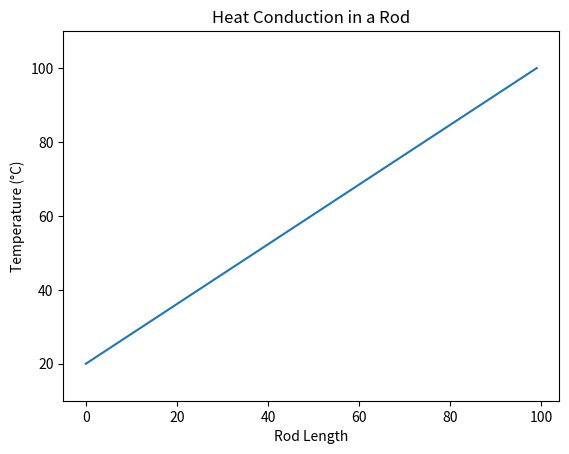

Generate this figure with matplotlib:
import numpy as np
import matplotlib.pyplot as plt
from matplotlib.animation import FuncAnimation

# Heat conduction through a rod

# Rod parameters
length = 10  # Length of the rod
temp_hot = 100  # Hot end temperature
temp_cold = 20  # Cold end temperature
steps = 100  # Number of steps
alpha = 0.01  # Thermal diffusivity

# Discretize the rod into small segments
dx = 0.1  # Segment length
rod = np.linspace(temp_cold, temp_hot, int(length/dx))  # Initial temperature distribution

# Time step for simulation
dt = 0.01

# Function to update the temperature distribution
def update_rod(rod, alpha, dx, dt):
    new_rod = rod.copy()
    for i in range(1, len(rod) - 1):
        new_rod[i] = rod[i] + alpha * (rod[i+1] - 2*rod[i] + rod[i-1]) * dt / dx**2
    return new_rod

# Set up the plot
fig, ax = plt.subplots()
ax.set_ylim(10, 110)
line, = ax.plot(rod)

# Animation function
def animate(frame):
    global rod
    rod = update_rod(rod, alpha, dx, dt)
    line.set_ydata(rod)
    return line,

ani = FuncAnimation(fig, animate, frames=steps, interval=50, blit=True)

plt.xlabel('Rod Length')
plt.ylabel('Temperature (°C)')
plt.title('Heat Conduction in a Rod')
plt.show()
